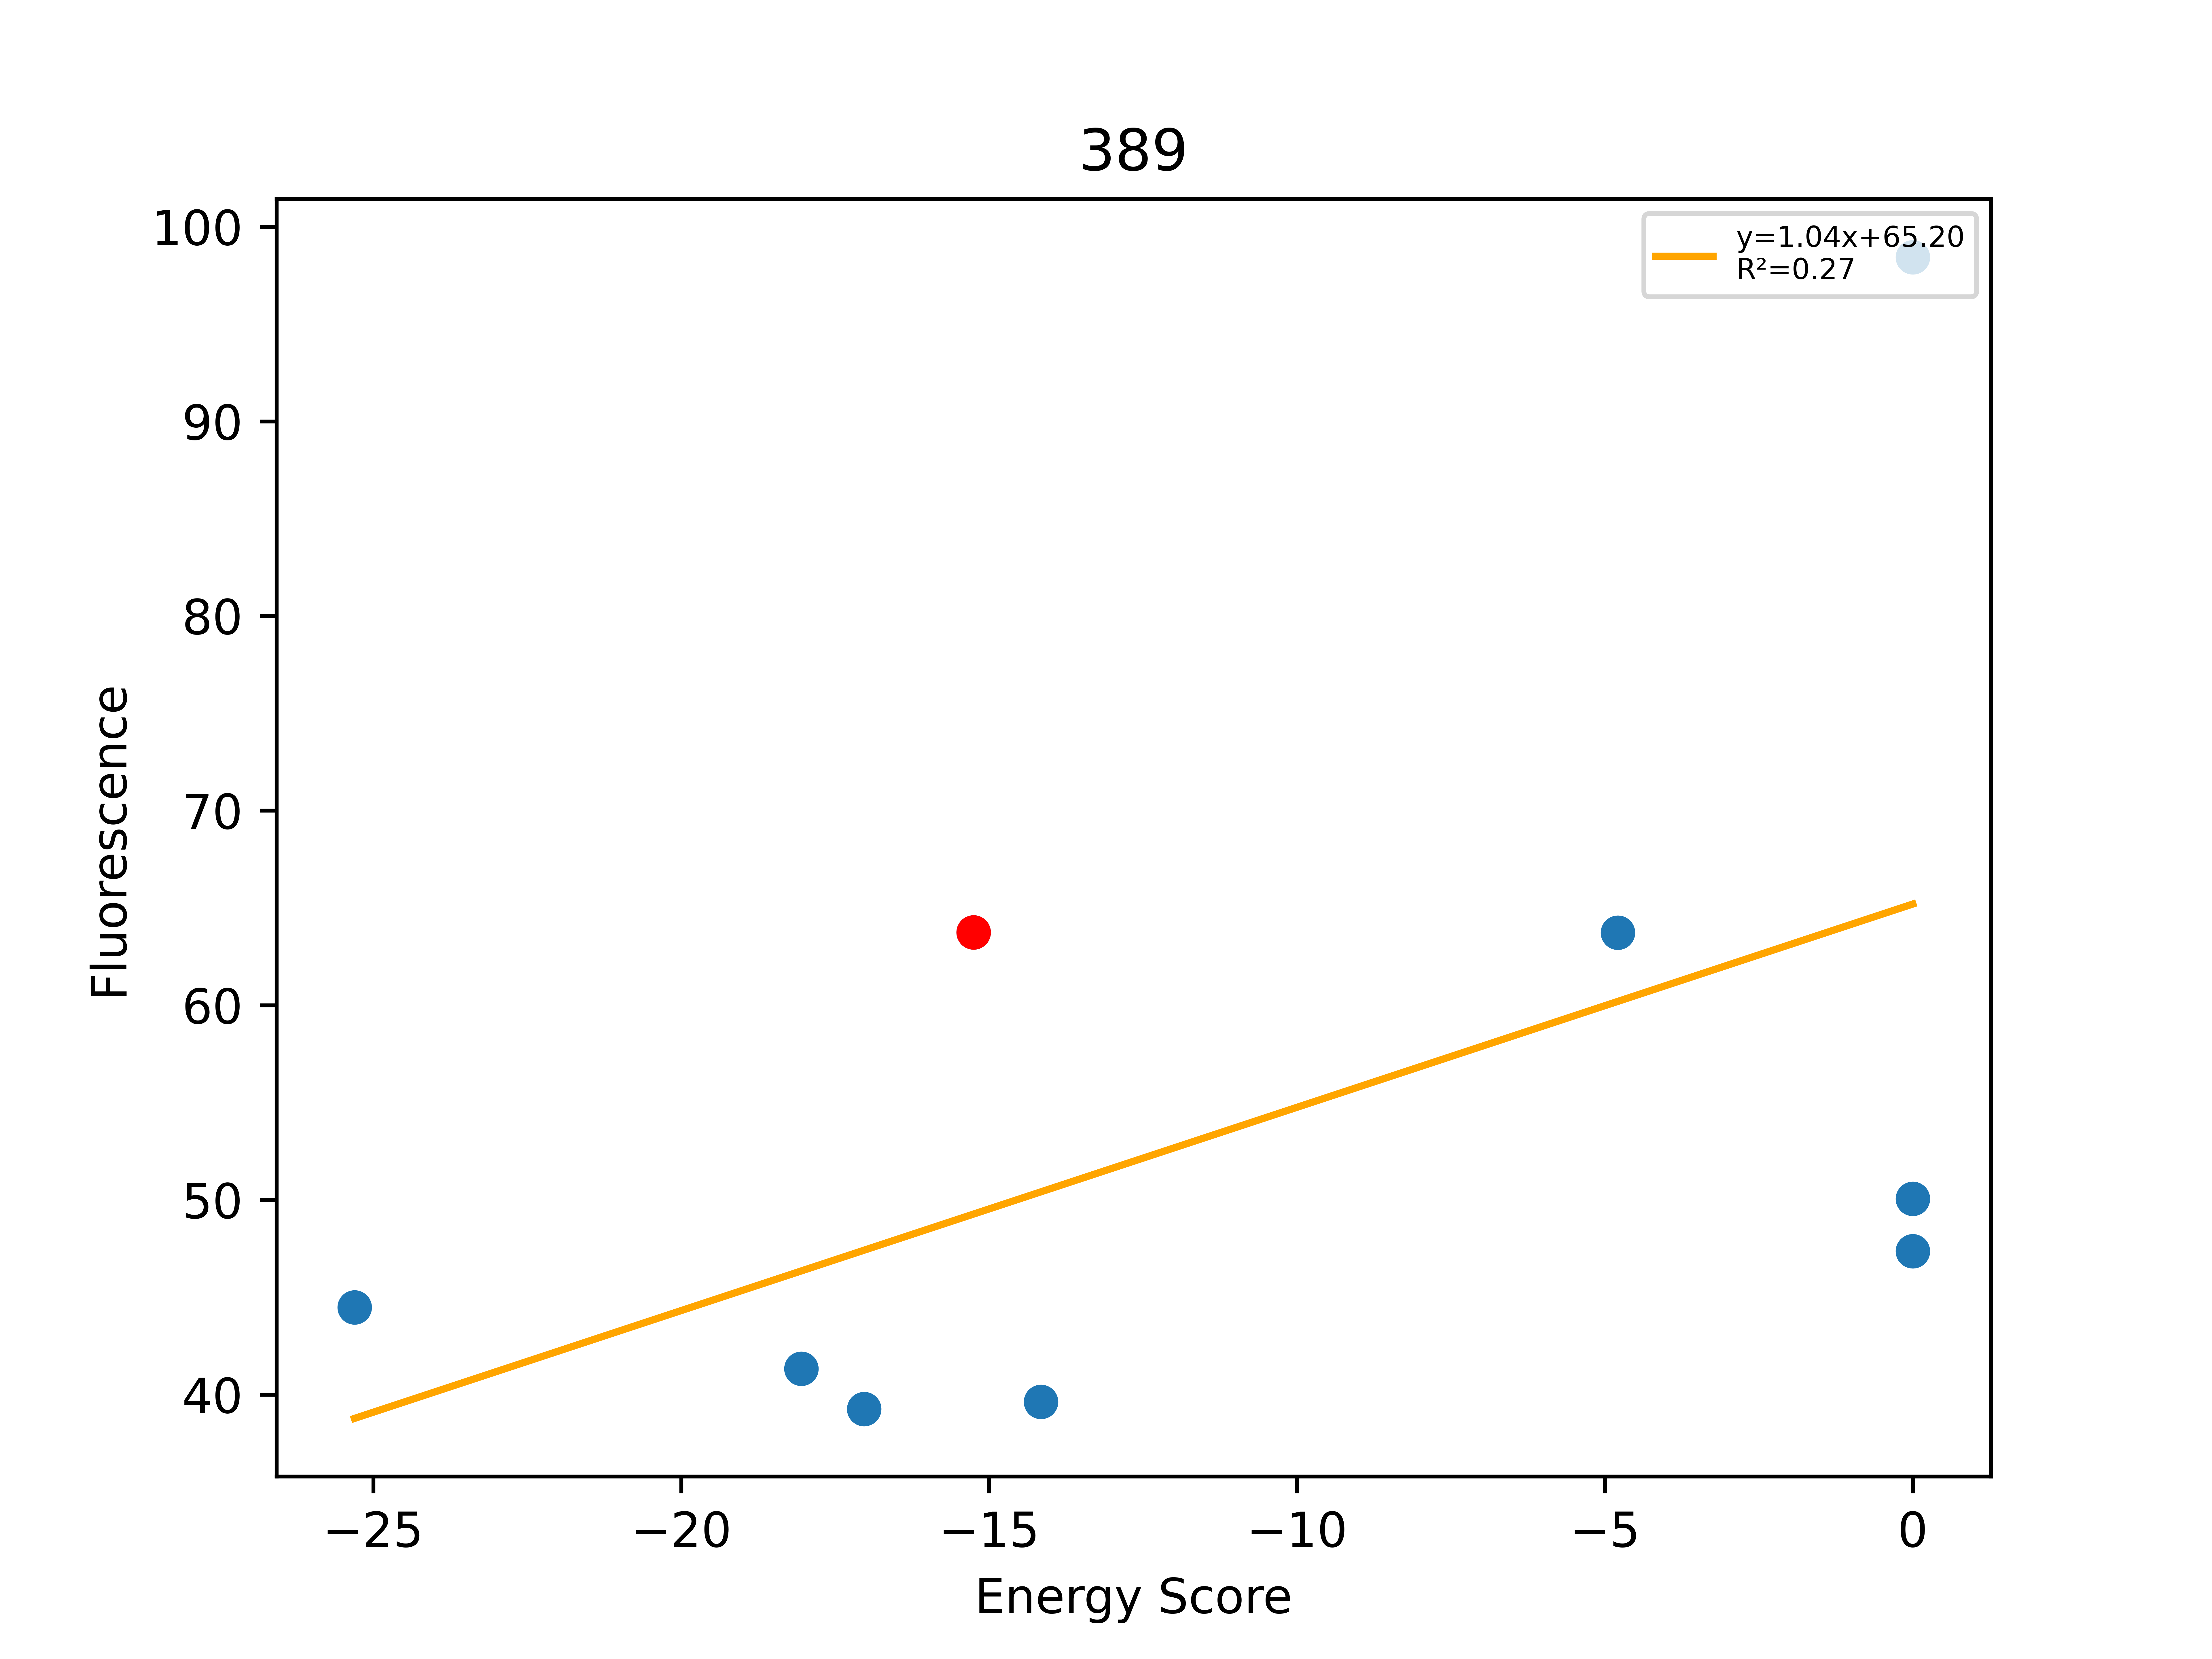

Values plotted in this chart, from the file beside it:
, Unnamed: 0, Total, Dimer, Monomer, DimerDiff, VDWDimer, VDWDiff, HBONDDimer, HBONDDiff, IMM1Dimer, IMM1Diff, SequenceProbability, DimerSasa, MonomerSasa, startXShift, xShift, xShiftDiff, startCrossingAngle, crossingAngle, crossingAngleDiff, startAxialRotation, axialRotation, axialRotationDiff
0, 534, -25.3, -398, -372.7, -7.609, -64.43, 6.621, -95.47, -13.64, -238.1, -0.591, 8.6504e-05, 3937, 4648, 8.277, 8.397, -0.1194, -65.97, -68.68, 2.705, 60.39, 60.48, -0.08719
1, 515, -18.05, -377, -359, 13.42, -61.47, 9.579, -81.75, 0.08302, -233.8, 3.757, 0.0002493, 3955, 4606, 8.277, 8.397, -0.1194, -65.97, -68.68, 2.705, 60.39, 60.48, -0.08719
2, 532, -17.03, -387.8, -370.8, 2.576, -83.27, -12.21, -66.2, 15.64, -238.4, -0.846, 0.0004202, 3900, 4700, 8.277, 8.397, -0.1194, -65.97, -68.68, 2.705, 60.39, 60.48, -0.08719
3, 535, -15.25, -390.4, -375.2, -3.95, -71.05, 1.989, -81.83, -5.309, -237.5, -0.6308, 0.0002945, 4102, 0.0, 8.277, 8.397, -0.1194, -65.97, -68.68, 2.705, 60.39, 60.48, -0.08719
4, 533, -14.16, -392.8, -378.6, -2.364, -73.04, -1.993, -83.38, -1.549, -236.4, 1.178, 0.000589, 3976, 4658, 8.277, 8.397, -0.1194, -65.97, -68.68, 2.705, 60.39, 60.48, -0.08719
5, 536, -4.792, -364, -359.2, 26.43, -53.8, 17.25, -68.91, 12.93, -241.3, -3.746, 0.0002515, 3887, 4761, 8.277, 8.397, -0.1194, -65.97, -68.68, 2.705, 60.39, 60.48, -0.08719
6, 530, 0.0, -95.47, -366.2, 295, 214.6, 285.6, -67.27, 14.57, -242.8, -5.243, 0.0001473, 3893, 4790, 8.277, 8.397, -0.1194, -65.97, -68.68, 2.705, 60.39, 60.48, -0.08719
7, 537, 0.0, -133.9, -380.8, 256.5, 175, 246.1, -66.2, 15.64, -242.8, -5.219, 0.0001852, 3905, 4726, 8.277, 8.397, -0.1194, -65.97, -68.68, 2.705, 60.39, 60.48, -0.08719
8, 539, 0.0, -261.3, -382, 129.1, 54.36, 125.4, -68.92, 12.91, -246.8, -9.231, 0.0001108, 3866, 4871, 8.277, 8.397, -0.1194, -65.97, -68.68, 2.705, 60.39, 60.48, -0.08719
